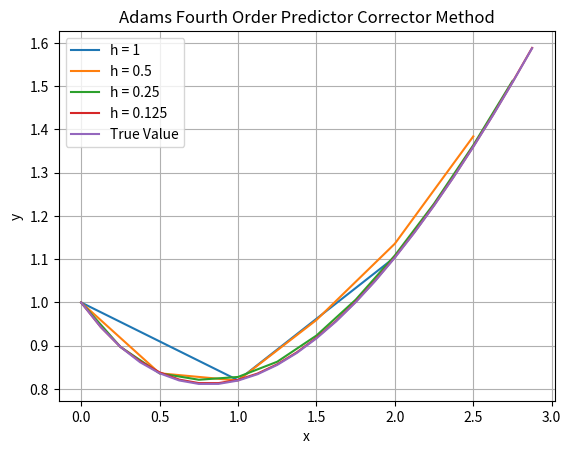

Write Python code to recreate this figure.
import math
import numpy as np
import matplotlib.pyplot as plt
from scipy.interpolate import CubicSpline

def f(x, y):
    return (x - y) / 2

def true_y(x):
    return x - 2 + 3 * math.exp(-x / 2)

def Adams_Fourth_Order_Predictor_Corrector(a, b, h):
    x = np.arange(a, b + h, h)
    y = np.zeros(len(x))
    y[0] = 1
    n = len(x)
    for index in range(1, 4):
        k1 = h * f(x[index - 1], y[index - 1])
        k2 = h * f(x[index - 1] + h / 2, y[index - 1] + k1 / 2)
        k3 = h * f(x[index - 1] + h / 2, y[index - 1] + k2 / 2)
        k4 = h * f(x[index], y[index - 1] + k3)
        y[index] = y[index - 1] + (k1 + 2 * k2 + 2 * k3 + k4) / 6
    
    for index in range(3, n):
        f_n = f(x[index - 1], y[index - 1])
        f_n1 = f(x[index - 2], y[index - 2])
        f_n2 = f(x[index - 3], y[index - 3])
        f_n3 = f(x[index - 4], y[index - 4])
        y[index] = y[index - 1] + h / 24 * (55 * f_n - 59 * f_n1 + 37 * f_n2 - 9 * f_n3)
        f_p = f(x[index], y[index])
        y[index] = y[index - 1] + h / 24 * (9 * f_p + 19 * f_n - 5 * f_n1 + f_n2)
    
    return y[:-1]

a = 0
b = 3
h = [1, 0.5, 0.25, 0.125]

for h_i in h:
    x = np.arange(a, b, h_i)
    y = Adams_Fourth_Order_Predictor_Corrector(a, b, h_i)
    plt.plot(x, y, label=f'h = {h_i}')

x = np.arange(a, b, h[-1])
y_true = [true_y(x_i) for x_i in x]

plt.plot(x, y_true, label='True Value')
plt.legend()
plt.xlabel('x')
plt.ylabel('y')
plt.title('Adams Fourth Order Predictor Corrector Method')
plt.grid(True)
plt.show()
